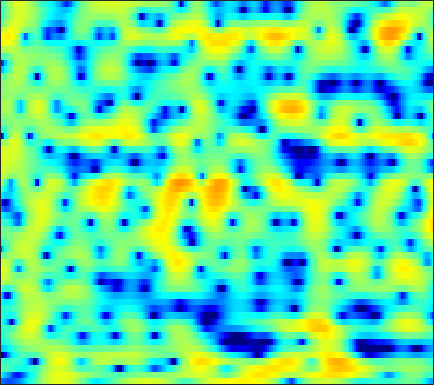

The file beside this chart, header and first rows:
-10.499, -11.148, -11.81, -12.219, -12.313, -12.169, -11.696, -11.18, -10.312, -9.2637, -8.0953, -7.1647, -5.895, -4.6346, -3.7136, -2.5384, -1.4434, -0.67667, 0.26292, 1.0934, 1.8219, 2.2946, 2.8374, 3.2793
-5.227, -6.201, -7.607, -9.143, -10.4, -12.21, -13.95, -14.89, -14.97, -13.59, -11.57, -10, -8.03, -6.252, -5.04, -3.56, -2.236, -1.333, -0.2458, 0.7168, 1.558, 2.111, 2.748, 3.271
-0.8992, -1.367, -1.965, -2.528, -2.917, -3.394, -3.818, -4.085, -4.369, -4.557, -4.634, -4.608, -4.467, -4.176, -3.862, -3.305, -2.605, -2.003, -1.136, -0.2356, 0.635, 1.249, 1.98, 2.586
-2.739, -3.004, -3.152, -3.114, -3.015, -2.869, -2.775, -2.778, -2.926, -3.325, -4.037, -4.835, -6.417, -8.949, -11.99, -20.59, -19.74, -12.08, -6.782, -3.405, -0.9897, 0.4267, 1.921, 3.037
-25.58, -23.39, -14.69, -10.4, -8.265, -6.206, -4.729, -3.896, -3.081, -2.569, -2.299, -2.21, -2.21, -2.259, -2.268, -2.16, -1.841, -1.444, -0.7399, 0.0749, 0.9073, 1.506, 2.217, 2.809
-7.458, -7.167, -6.535, -5.665, -4.928, -3.944, -3.044, -2.446, -1.742, -1.152, -0.6664, -0.3561, -0.01416, 0.2649, 0.4444, 0.6494, 0.8348, 0.968, 1.147, 1.328, 1.498, 1.616, 1.741, 1.815
-5.304, -4.683, -3.852, -3.024, -2.412, -1.629, -0.9119, -0.4314, 0.1451, 0.6433, 1.058, 1.313, 1.567, 1.717, 1.765, 1.744, 1.64, 1.514, 1.294, 1.038, 0.7608, 0.552, 0.2873, 0.04423
-4.859, -3.865, -2.716, -1.729, -1.079, -0.2895, 0.4473, 0.9756, 1.629, 2.197, 2.649, 2.897, 3.083, 3.099, 2.991, 2.678, 2.152, 1.608, 0.6557, -0.5384, -1.93, -3.002, -4.221, -4.849
-3.584, -3.301, -3.061, -2.843, -2.609, -2.044, -1.154, -0.313, 0.8721, 1.99, 2.925, 3.474, 3.979, 4.214, 4.193, 3.881, 3.214, 2.453, 1.024, -0.9794, -3.779, -6.611, -11.65, -14.13
-3.523, -4.446, -6.387, -9.737, -14.36, -28.81, -11.72, -6.939, -2.98, -0.3567, 1.502, 2.535, 3.535, 4.166, 4.402, 4.43, 4.145, 3.756, 3.025, 2.078, 0.9552, 0.06339, -1.07, -2.044
-3.235, -3.554, -4.078, -4.553, -4.731, -4.583, -3.817, -2.933, -1.576, -0.2607, 0.9176, 1.679, 2.497, 3.08, 3.359, 3.55, 3.531, 3.399, 3.061, 2.562, 1.915, 1.342, 0.4576, -0.5765
-3.76, -3.704, -3.611, -3.446, -3.24, -2.802, -2.2, -1.678, -0.9422, -0.1855, 0.5483, 1.051, 1.62, 2.052, 2.285, 2.486, 2.552, 2.505, 2.326, 2.041, 1.665, 1.319, 0.783, 0.1558
-5.197, -5.54, -5.788, -5.65, -5.26, -4.409, -3.365, -2.555, -1.51, -0.5504, 0.2763, 0.7874, 1.328, 1.717, 1.92, 2.062, 2.077, 2.013, 1.86, 1.643, 1.381, 1.174, 0.9034, 0.6488
-6.796, -9.413, -14.94, -18.89, -13.41, -8.136, -4.852, -3.081, -1.275, 0.07223, 1.047, 1.578, 2.07, 2.344, 2.411, 2.311, 2.041, 1.752, 1.29, 0.776, 0.307, 0.04038, -0.1355, -0.09496
-1.272, -2.332, -3.483, -3.813, -3.41, -2.285, -0.9945, -0.07216, 1.005, 1.846, 2.439, 2.745, 2.96, 2.928, 2.731, 2.229, 1.424, 0.5817, -0.8871, -2.758, -4.909, -6.298, -6.737, -5.354
2.629, 2.21, 1.703, 1.339, 1.175, 1.089, 1.143, 1.264, 1.472, 1.685, 1.893, 2.006, 2.041, 1.892, 1.635, 1.081, 0.1767, -0.7698, -2.477, -4.787, -7.865, -10.33, -11.09, -8.447
4.033, 3.578, 2.891, 2.117, 1.511, 0.6955, -0.02344, -0.4405, -0.7328, -0.6323, -0.2234, 0.1448, 0.5875, 0.8972, 0.9922, 0.8855, 0.5442, 0.1627, -0.4974, -1.266, -1.988, -2.403, -2.737, -2.785
4.787, 4.231, 3.291, 2.028, 0.8045, -1.344, -4.415, -7.548, -11.01, -8.111, -4.256, -2.241, -0.3939, 0.7816, 1.311, 1.613, 1.607, 1.457, 1.092, 0.6341, 0.2223, -0.04448, -0.3453, -0.5743
3.562, 3.222, 2.685, 1.95, 1.204, -0.1094, -1.702, -2.866, -3.717, -2.981, -1.406, -0.2772, 0.9226, 1.636, 1.855, 1.802, 1.348, 0.7514, -0.2597, -1.367, -2.353, -2.765, -2.728, -2.246
-1.729, -1.121, -0.2064, 0.5893, 1.021, 1.395, 1.635, 1.751, 1.941, 2.208, 2.465, 2.635, 2.761, 2.634, 2.33, 1.625, 0.4229, -0.8834, -3.323, -7.164, -14.5, -29.19, -12.81, -7.278
-11.57, -7.196, -3.693, -1.481, -0.297, 0.8724, 1.698, 2.156, 2.635, 2.954, 3.135, 3.192, 3.097, 2.821, 2.471, 1.755, 0.7742, -0.1462, -1.629, -3.217, -4.597, -5.206, -5.197, -4.605
-3.673, -3.059, -2.019, -0.9846, -0.2797, 0.5365, 1.2, 1.627, 2.088, 2.419, 2.666, 2.768, 2.781, 2.671, 2.49, 2.095, 1.565, 1.068, 0.2896, -0.5345, -1.394, -2.026, -2.811, -3.562
-0.9528, -0.7987, -0.5629, -0.285, -0.06418, 0.2337, 0.5487, 0.8091, 1.155, 1.529, 1.906, 2.153, 2.451, 2.641, 2.698, 2.666, 2.454, 2.192, 1.697, 0.9968, 0.1042, -0.7233, -2.105, -3.868
-0.6566, -0.744, -0.9315, -1.188, -1.413, -1.709, -1.906, -1.938, -1.685, -1.068, -0.2414, 0.4625, 1.371, 2.146, 2.609, 3.045, 3.25, 3.255, 3.058, 2.615, 1.921, 1.219, 0.02303, -1.499
-2.287, -2.649, -3.277, -4.176, -5.069, -6.653, -8.81, -10.64, -11.43, -8.807, -5.477, -3.315, -1.037, 0.6812, 1.69, 2.669, 3.324, 3.61, 3.738, 3.629, 3.271, 2.876, 2.187, 1.359
-5.167, -5.749, -6.53, -7.342, -8.05, -9.265, -10.95, -12.33, -12.83, -10.05, -6.575, -4.268, -1.82, 0.08251, 1.203, 2.344, 3.159, 3.566, 3.863, 3.912, 3.726, 3.455, 2.935, 2.256
-9.681, -11.25, -12.42, -11.77, -10.7, -9.274, -7.993, -7.115, -5.837, -4.416, -2.853, -1.676, -0.2286, 1.084, 1.899, 2.807, 3.471, 3.816, 4.093, 4.127, 3.953, 3.657, 3.064, 2.223
-11.78, -15.47, -18.97, -14.84, -11.78, -8.81, -6.623, -5.292, -3.683, -2.312, -1.034, -0.1913, 0.8416, 1.717, 2.288, 2.921, 3.39, 3.65, 3.856, 3.901, 3.753, 3.507, 2.954, 2.116
-5.38, -6.321, -7.217, -7.42, -7.146, -6.305, -5.142, -4.159, -2.832, -1.648, -0.607, 0.005788, 0.7124, 1.192, 1.485, 1.784, 2.047, 2.259, 2.503, 2.738, 2.849, 2.86, 2.684, 2.277
-1.478, -2.878, -5.003, -7.238, -8.393, -8.052, -6.012, -4.275, -2.373, -0.9245, -0.005764, 0.3917, 0.544, 0.301, -0.07382, -0.6852, -1.04, -0.9477, -0.2485, 0.7541, 1.718, 2.286, 2.791, 2.98
2.109, 0.5035, -2.304, -6.189, -9.335, -8.738, -4.778, -2.465, -0.3887, 0.8927, 1.447, 1.484, 0.8769, -0.4542, -2.203, -6.046, -14.68, -17.41, -6.91, -2.349, 0.3213, 1.603, 2.7, 3.273
3.537, 2.815, 1.826, 0.9487, 0.5036, 0.2978, 0.5016, 0.7919, 1.172, 1.383, 1.349, 1.086, 0.4481, -0.5842, -1.544, -2.971, -4.012, -4.204, -3.455, -2.244, -1.08, -0.3965, 0.2318, 0.528
3.603, 3.341, 2.975, 2.631, 2.412, 2.172, 1.989, 1.865, 1.705, 1.466, 1.157, 0.8249, 0.3343, -0.2849, -0.75, -1.369, -1.847, -2.132, -2.324, -2.38, -2.365, -2.363, -2.382, -2.52
3.583, 3.529, 3.406, 3.247, 3.111, 2.908, 2.671, 2.467, 2.159, 1.795, 1.356, 1, 0.4565, -0.1283, -0.6035, -1.24, -1.893, -2.35, -2.971, -3.535, -4.046, -4.369, -4.739, -5.037
3.557, 3.596, 3.612, 3.583, 3.521, 3.387, 3.18, 2.973, 2.601, 2.157, 1.619, 1.183, 0.5223, -0.1669, -0.7282, -1.529, -2.434, -3.188, -4.32, -5.587, -6.847, -7.651, -8.272, -8.221
3.114, 3.198, 3.372, 3.564, 3.68, 3.734, 3.64, 3.449, 3.033, 2.42, 1.686, 1.043, 0.212, -0.596, -1.139, -1.876, -2.709, -3.537, -5.018, -7.263, -10.94, -15.5, -23.17, -14.51
0.1784, 0.3875, 1.227, 2.284, 2.987, 3.628, 3.862, 3.752, 3.229, 2.24, 0.783, -0.5451, -2.423, -3.727, -3.931, -3.391, -2.764, -2.511, -2.684, -3.39, -4.545, -5.367, -5.788, -4.949
-21.43, -13.54, -5.021, -1.142, 0.6159, 2.044, 2.688, 2.742, 2.231, 1.054, -1.011, -3.388, -8.5, -18.26, -12.91, -6.332, -3.149, -1.677, -0.5248, 0.0638, 0.3917, 0.5075, 0.7172, 0.9887
-3.849, -3.567, -2.464, -1.113, -0.2214, 0.6348, 1.097, 1.188, 0.981, 0.4157, -0.4125, -1.167, -2.072, -2.545, -2.452, -1.768, -0.8512, -0.2231, 0.4773, 0.9555, 1.246, 1.36, 1.41, 1.372
-0.9758, -0.7621, -0.4235, -0.07142, 0.1496, 0.367, 0.4534, 0.4374, 0.3599, 0.2138, 0.1014, 0.06488, 0.05253, 0.1935, 0.3482, 0.6394, 0.9805, 1.171, 1.369, 1.431, 1.323, 1.168, 0.8145, 0.3426
-0.1145, 0.2205, 0.5181, 0.6203, 0.5471, 0.2806, -0.152, -0.5155, -0.9067, -1.013, -0.7672, -0.3474, 0.3145, 1.02, 1.501, 1.994, 2.325, 2.434, 2.396, 2.122, 1.586, 1.038, 0.1048, -0.9924
0.5052, 1.125, 1.542, 1.494, 1.146, 0.1818, -1.429, -3.137, -6.023, -7.681, -5.574, -3.24, -0.609, 1.238, 2.265, 3.201, 3.697, 3.851, 3.706, 3.18, 2.256, 1.228, -0.6207, -3.139
0.4327, 1.138, 1.622, 1.603, 1.259, 0.3059, -1.29, -3.013, -5.821, -7.466, -5.445, -3.175, -0.6364, 1.181, 2.147, 3.038, 3.527, 3.65, 3.505, 2.996, 2.086, 1.101, -0.7254, -3.259
-0.1473, 0.3378, 0.7595, 0.9097, 0.843, 0.5598, 0.09465, -0.296, -0.7494, -0.9168, -0.7333, -0.4218, 0.1384, 0.6957, 1.035, 1.374, 1.575, 1.603, 1.524, 1.276, 0.8355, 0.3877, -0.3424, -1.169
-0.2002, 0.1629, 0.5491, 0.8217, 0.9447, 1.004, 0.9599, 0.8872, 0.7438, 0.5763, 0.4104, 0.2849, 0.0864, -0.1347, -0.2945, -0.4954, -0.6329, -0.653, -0.5943, -0.4645, -0.3236, -0.2505, -0.208, -0.2426
-0.2109, 0.1365, 0.5808, 0.9879, 1.259, 1.534, 1.702, 1.735, 1.658, 1.404, 0.961, 0.4975, -0.3338, -1.411, -2.339, -3.593, -4.491, -4.584, -3.933, -2.797, -1.63, -0.8824, -0.1097, 0.4248
-1.633, -1.27, -0.5799, 0.2217, 0.8128, 1.509, 2.021, 2.249, 2.329, 2.132, 1.605, 0.9536, -0.3105, -2.194, -4.249, -8.499, -17.88, -22.6, -9.929, -5.159, -2.391, -0.9682, 0.3499, 1.204
-8.177, -7.577, -5.309, -2.878, -1.367, 0.199, 1.282, 1.829, 2.218, 2.267, 1.987, 1.566, 0.7103, -0.4581, -1.512, -3.01, -4.104, -4.232, -3.429, -2.074, -0.7437, 0.1068, 0.9821, 1.563
-14.53, -13.07, -8.012, -4.396, -2.473, -0.6494, 0.5748, 1.198, 1.697, 1.894, 1.856, 1.696, 1.342, 0.8934, 0.5512, 0.1233, -0.1527, -0.2281, -0.1363, 0.1081, 0.4246, 0.661, 0.9197, 1.06
-2.875, -2.642, -1.917, -0.9669, -0.263, 0.5219, 1.087, 1.353, 1.534, 1.53, 1.409, 1.279, 1.076, 0.8584, 0.7099, 0.5527, 0.4221, 0.3287, 0.2607, 0.2182, 0.1853, 0.1402, 0.06211, -0.05605
1.752, 1.87, 2.055, 2.234, 2.31, 2.305, 2.127, 1.868, 1.385, 0.8038, 0.2221, -0.1318, -0.4047, -0.4693, -0.4551, -0.3984, -0.4047, -0.458, -0.6354, -0.8765, -1.15, -1.352, -1.607, -1.833
4.425, 4.554, 4.646, 4.593, 4.422, 3.966, 3.175, 2.326, 0.7738, -1.256, -3.535, -4.874, -5.114, -3.939, -2.973, -2.121, -1.788, -1.842, -2.32, -3.104, -3.983, -4.515, -4.945, -5.091
4.686, 5.07, 5.448, 5.59, 5.513, 5.08, 4.205, 3.187, 1.194, -1.868, -6.71, -11.8, -10.75, -5.967, -3.928, -2.619, -2.44, -2.973, -4.457, -7.018, -10.76, -13.75, -14.03, -11.62
1.326, 2.438, 3.59, 4.363, 4.685, 4.779, 4.496, 4.032, 3.108, 1.945, 0.7513, 0.02631, -0.5129, -0.6434, -0.7021, -0.9482, -1.65, -2.56, -4.387, -7.022, -10.44, -12.8, -13.45, -12.34
-3.026, -1.144, 0.7436, 2.102, 2.823, 3.462, 3.762, 3.799, 3.642, 3.309, 2.873, 2.515, 2.017, 1.483, 1.038, 0.3392, -0.5283, -1.292, -2.497, -3.824, -5.139, -6.037, -7.005, -7.753
-4.19, -2.659, -0.8577, 0.602, 1.481, 2.376, 2.977, 3.261, 3.441, 3.414, 3.218, 2.98, 2.565, 2.043, 1.596, 0.8985, 0.1228, -0.5193, -1.406, -2.322, -3.223, -3.875, -4.693, -5.408
-4.569, -3.027, -1.231, 0.2515, 1.166, 2.126, 2.815, 3.164, 3.425, 3.476, 3.338, 3.123, 2.704, 2.159, 1.677, 0.9661, 0.1976, -0.3982, -1.202, -1.992, -2.757, -3.308, -4.015, -4.716
-4.009, -2.319, -0.5084, 0.9108, 1.762, 2.635, 3.248, 3.546, 3.743, 3.731, 3.519, 3.232, 2.682, 1.961, 1.315, 0.3838, -0.602, -1.311, -2.183, -2.911, -3.505, -3.897, -4.42, -5.039
